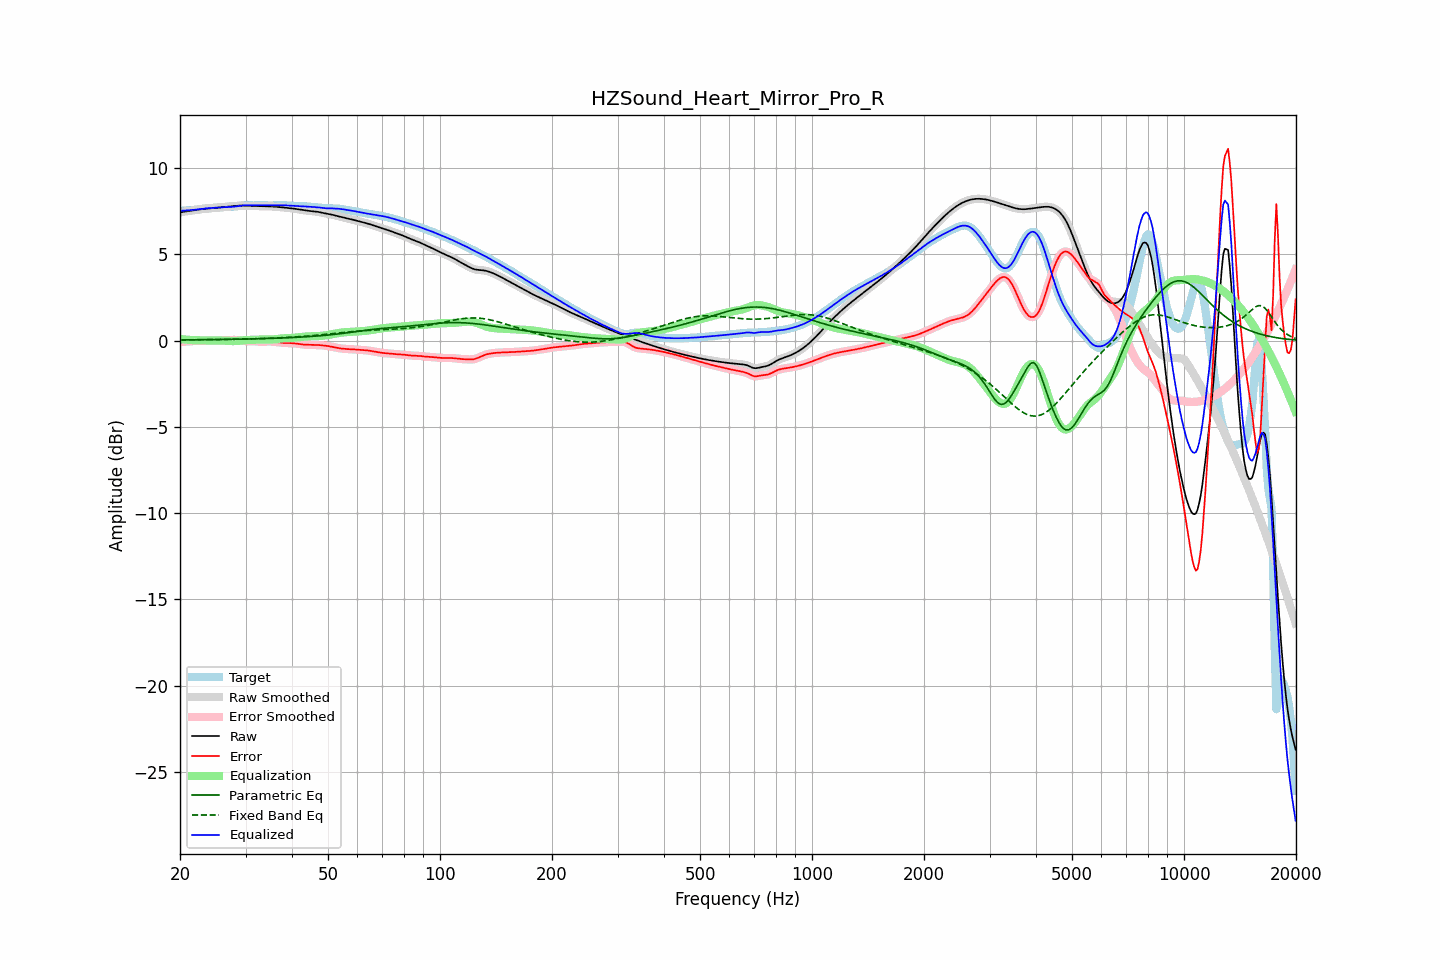

Values plotted in this chart, from the file beside it:
frequency, raw, error, smoothed, error_smoothed, equalization, parametric_eq, fixed_band_eq, equalized_raw, equalized_smoothed, target
20.00, 7.42, -0.09, 7.42, -0.09, 0.09, 0.04, 0.03, 7.51, 7.51, 7.51
20.20, 7.44, -0.08, 7.44, -0.08, 0.08, 0.04, 0.04, 7.52, 7.52, 7.52
20.40, 7.46, -0.07, 7.46, -0.07, 0.07, 0.04, 0.04, 7.53, 7.53, 7.53
20.61, 7.48, -0.07, 7.48, -0.06, 0.06, 0.04, 0.04, 7.54, 7.54, 7.54
20.81, 7.49, -0.06, 7.49, -0.06, 0.05, 0.04, 0.04, 7.54, 7.54, 7.55
21.02, 7.51, -0.05, 7.51, -0.05, 0.05, 0.04, 0.04, 7.55, 7.55, 7.55
21.23, 7.52, -0.04, 7.52, -0.04, 0.04, 0.04, 0.04, 7.56, 7.56, 7.56
21.44, 7.53, -0.03, 7.53, -0.03, 0.03, 0.04, 0.04, 7.57, 7.57, 7.56
21.66, 7.55, -0.03, 7.55, -0.03, 0.03, 0.04, 0.04, 7.57, 7.57, 7.57
21.87, 7.56, -0.02, 7.56, -0.02, 0.02, 0.04, 0.04, 7.58, 7.58, 7.58
22.09, 7.57, -0.02, 7.57, -0.02, 0.02, 0.04, 0.04, 7.59, 7.59, 7.59
22.31, 7.59, -0.02, 7.59, -0.02, 0.02, 0.05, 0.04, 7.60, 7.60, 7.61
22.54, 7.60, -0.01, 7.60, -0.01, 0.01, 0.05, 0.05, 7.62, 7.62, 7.62
22.76, 7.62, -0.01, 7.62, -0.01, 0.01, 0.05, 0.05, 7.63, 7.63, 7.63
22.99, 7.63, -0.01, 7.63, -0.01, 0.01, 0.05, 0.05, 7.64, 7.64, 7.64
23.22, 7.64, -0.01, 7.64, -0.01, 0.01, 0.05, 0.05, 7.65, 7.65, 7.65
23.45, 7.65, -0.01, 7.65, -0.01, 0.01, 0.05, 0.05, 7.66, 7.66, 7.66
23.69, 7.66, -0.01, 7.66, -0.01, 0.01, 0.05, 0.05, 7.67, 7.67, 7.67
23.92, 7.66, -0.01, 7.66, -0.01, 0.01, 0.05, 0.05, 7.67, 7.67, 7.67
24.16, 7.67, -0.01, 7.67, -0.01, 0.01, 0.05, 0.05, 7.68, 7.68, 7.68
24.40, 7.68, -0.01, 7.68, -0.01, 0.01, 0.05, 0.05, 7.69, 7.69, 7.69
24.65, 7.68, -0.01, 7.68, -0.01, 0.01, 0.06, 0.06, 7.69, 7.69, 7.69
24.89, 7.69, -0.01, 7.69, -0.01, 0.01, 0.06, 0.06, 7.70, 7.70, 7.70
25.14, 7.70, -0.01, 7.70, -0.01, 0.01, 0.06, 0.06, 7.71, 7.71, 7.71
25.39, 7.71, -0.01, 7.71, -0.01, 0.01, 0.06, 0.06, 7.72, 7.72, 7.72
25.65, 7.72, -0.01, 7.72, -0.01, 0.00, 0.06, 0.06, 7.73, 7.73, 7.73
25.91, 7.73, -0.00, 7.73, -0.00, 0.00, 0.06, 0.06, 7.73, 7.73, 7.73
26.16, 7.74, 0.00, 7.74, 0.00, -0.00, 0.06, 0.06, 7.74, 7.74, 7.74
26.43, 7.75, 0.01, 7.75, 0.01, -0.01, 0.07, 0.06, 7.74, 7.74, 7.74
26.69, 7.76, 0.01, 7.76, 0.01, -0.02, 0.07, 0.07, 7.74, 7.74, 7.74
26.96, 7.77, 0.02, 7.77, 0.02, -0.02, 0.07, 0.07, 7.74, 7.74, 7.75
27.23, 7.78, 0.03, 7.78, 0.03, -0.03, 0.07, 0.07, 7.75, 7.75, 7.75
27.50, 7.78, 0.03, 7.78, 0.03, -0.03, 0.07, 0.07, 7.75, 7.75, 7.75
27.77, 7.79, 0.04, 7.79, 0.04, -0.03, 0.07, 0.07, 7.76, 7.76, 7.76
28.05, 7.80, 0.04, 7.80, 0.04, -0.03, 0.07, 0.07, 7.77, 7.77, 7.76
28.33, 7.81, 0.03, 7.81, 0.03, -0.03, 0.08, 0.08, 7.78, 7.78, 7.78
28.62, 7.82, 0.02, 7.82, 0.02, -0.02, 0.08, 0.08, 7.80, 7.80, 7.79
28.90, 7.82, 0.01, 7.82, 0.01, -0.01, 0.08, 0.08, 7.81, 7.81, 7.81
29.19, 7.82, -0.00, 7.82, -0.00, 0.00, 0.08, 0.08, 7.82, 7.82, 7.82
29.48, 7.82, -0.02, 7.82, -0.02, 0.01, 0.08, 0.08, 7.84, 7.84, 7.84
29.78, 7.82, -0.03, 7.82, -0.03, 0.02, 0.09, 0.09, 7.84, 7.84, 7.85
30.08, 7.82, -0.04, 7.82, -0.04, 0.03, 0.09, 0.09, 7.85, 7.85, 7.85
30.38, 7.81, -0.04, 7.81, -0.04, 0.03, 0.09, 0.09, 7.85, 7.85, 7.85
30.68, 7.81, -0.04, 7.81, -0.04, 0.04, 0.09, 0.09, 7.85, 7.85, 7.85
30.99, 7.80, -0.04, 7.81, -0.04, 0.04, 0.09, 0.10, 7.84, 7.84, 7.84
31.30, 7.80, -0.04, 7.80, -0.04, 0.04, 0.10, 0.10, 7.84, 7.84, 7.84
31.61, 7.80, -0.04, 7.80, -0.04, 0.05, 0.10, 0.10, 7.85, 7.85, 7.84
31.93, 7.80, -0.04, 7.80, -0.04, 0.05, 0.10, 0.10, 7.85, 7.85, 7.84
32.24, 7.79, -0.05, 7.79, -0.05, 0.05, 0.10, 0.11, 7.85, 7.85, 7.85
32.57, 7.79, -0.06, 7.79, -0.06, 0.06, 0.11, 0.11, 7.85, 7.85, 7.85
32.89, 7.79, -0.07, 7.79, -0.07, 0.06, 0.11, 0.11, 7.85, 7.85, 7.86
33.22, 7.79, -0.07, 7.79, -0.07, 0.06, 0.11, 0.12, 7.85, 7.85, 7.86
33.55, 7.79, -0.07, 7.79, -0.07, 0.06, 0.11, 0.12, 7.85, 7.85, 7.86
33.89, 7.78, -0.06, 7.78, -0.06, 0.06, 0.12, 0.12, 7.85, 7.85, 7.85
34.23, 7.78, -0.06, 7.78, -0.06, 0.06, 0.12, 0.13, 7.85, 7.85, 7.84
34.57, 7.78, -0.05, 7.78, -0.05, 0.06, 0.12, 0.13, 7.84, 7.84, 7.83
34.92, 7.78, -0.05, 7.78, -0.05, 0.06, 0.12, 0.13, 7.84, 7.84, 7.83
35.27, 7.77, -0.06, 7.77, -0.06, 0.06, 0.13, 0.14, 7.84, 7.84, 7.83
35.62, 7.77, -0.07, 7.77, -0.07, 0.07, 0.13, 0.14, 7.84, 7.84, 7.83
35.97, 7.76, -0.08, 7.76, -0.08, 0.08, 0.13, 0.15, 7.84, 7.84, 7.84
... 635 more rows
